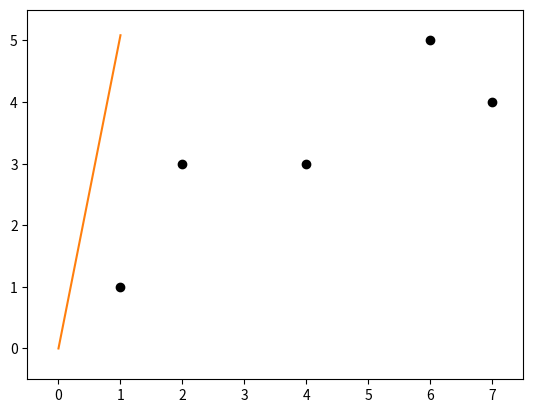

Python code for this plot:
import numpy as np
from matplotlib import pyplot as plt

x = np.array([1, 2, 4, 6, 7])
y = np.array([1, 3, 3, 5, 4])

a = np.dot(x, y) / (x ** 2).sum()
print(np.dot(x, y))
plt.scatter(x, y, color='k')
plt.plot(0, x.max(), [0, a * x.max()])
plt.xlim(-0.5, 7.5)
plt.ylim(-0.5, 5.5)
plt.show()
